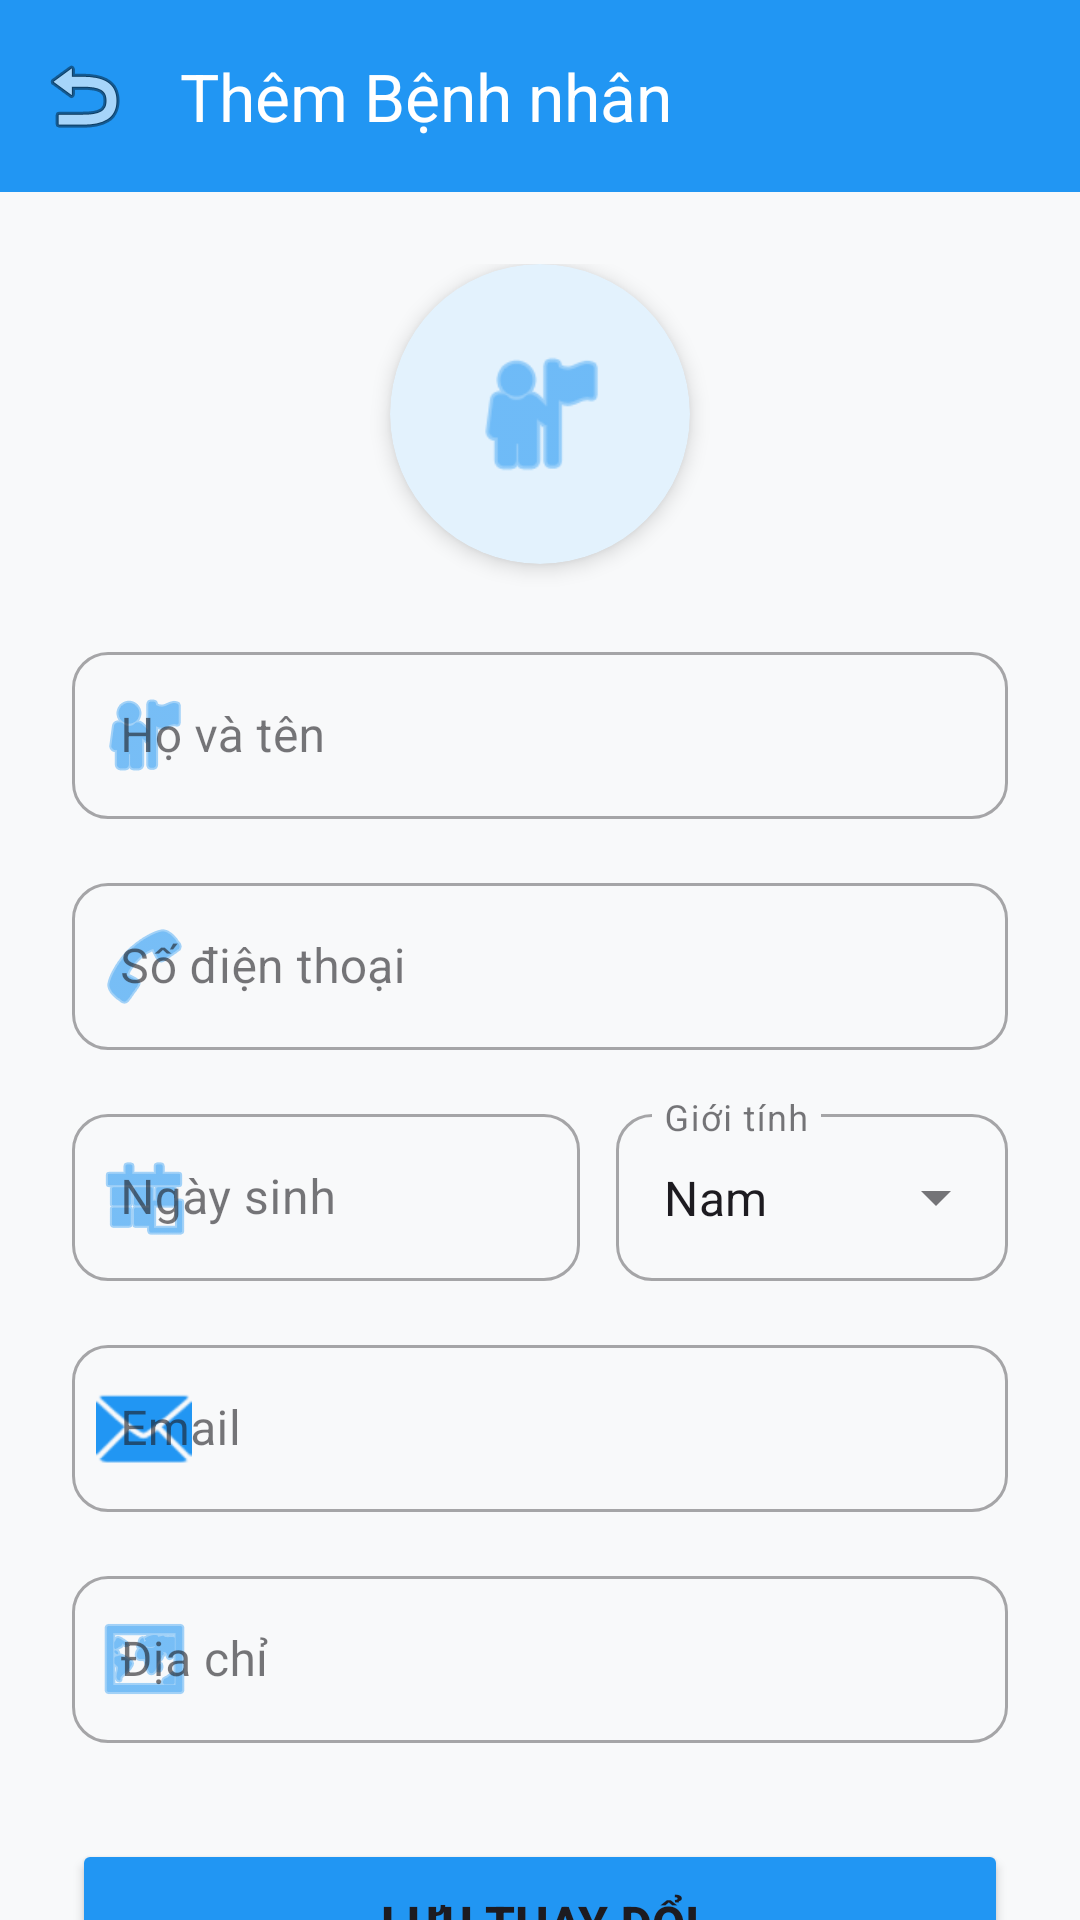

This screen was rendered from an Android layout file. Write that file and the resources it references.
<!-- AndroidManifest.xml: application theme Theme.NhaKhoaApp -->
<!-- res/layout/activity_patient_editor.xml -->
<?xml version="1.0" encoding="utf-8"?>
<androidx.coordinatorlayout.widget.CoordinatorLayout xmlns:android="http://schemas.android.com/apk/res/android"
    xmlns:app="http://schemas.android.com/apk/res-auto"
    android:layout_width="match_parent"
    android:layout_height="match_parent"
    android:background="#F8F9FA">

    <com.google.android.material.appbar.AppBarLayout
        android:layout_width="match_parent"
        android:layout_height="wrap_content"
        android:background="@android:color/transparent"
        app:elevation="0dp">

        <androidx.appcompat.widget.Toolbar
            android:id="@+id/toolbar"
            android:layout_width="match_parent"
            android:layout_height="?attr/actionBarSize"
            android:background="#2196F3"
            app:title="Thêm Bệnh nhân"
            app:titleTextColor="#FFFFFF"
            app:navigationIcon="@android:drawable/ic_menu_revert"
            app:titleCentered="true"/>
    </com.google.android.material.appbar.AppBarLayout>

    <androidx.core.widget.NestedScrollView
        android:layout_width="match_parent"
        android:layout_height="match_parent"
        android:fillViewport="true"
        app:layout_behavior="@string/appbar_scrolling_view_behavior">

        <LinearLayout
            android:layout_width="match_parent"
            android:layout_height="wrap_content"
            android:orientation="vertical"
            android:padding="24dp"
            android:gravity="center_horizontal">

            <androidx.cardview.widget.CardView
                android:layout_width="100dp"
                android:layout_height="100dp"
                app:cardCornerRadius="50dp"
                app:cardElevation="4dp"
                app:cardBackgroundColor="#E3F2FD"
                android:layout_marginBottom="24dp">

                <ImageView
                    android:layout_width="50dp"
                    android:layout_height="50dp"
                    android:layout_gravity="center"
                    android:src="@android:drawable/ic_menu_myplaces"
                    app:tint="#2196F3"/>
            </androidx.cardview.widget.CardView>

            <com.google.android.material.textfield.TextInputLayout
                style="@style/Widget.MaterialComponents.TextInputLayout.OutlinedBox"
                android:layout_width="match_parent"
                android:layout_height="wrap_content"
                android:layout_marginBottom="16dp"
                android:hint="Họ và tên"
                app:startIconDrawable="@android:drawable/ic_menu_myplaces"
                app:startIconTint="#2196F3"
                app:boxCornerRadiusTopStart="12dp"
                app:boxCornerRadiusTopEnd="12dp"
                app:boxCornerRadiusBottomStart="12dp"
                app:boxCornerRadiusBottomEnd="12dp">

                <com.google.android.material.textfield.TextInputEditText
                    android:id="@+id/edtName"
                    android:layout_width="match_parent"
                    android:layout_height="wrap_content"
                    android:inputType="textPersonName"/>
            </com.google.android.material.textfield.TextInputLayout>

            <com.google.android.material.textfield.TextInputLayout
                style="@style/Widget.MaterialComponents.TextInputLayout.OutlinedBox"
                android:layout_width="match_parent"
                android:layout_height="wrap_content"
                android:layout_marginBottom="16dp"
                android:hint="Số điện thoại"
                app:startIconDrawable="@android:drawable/ic_menu_call"
                app:startIconTint="#2196F3"
                app:boxCornerRadiusTopStart="12dp"
                app:boxCornerRadiusTopEnd="12dp"
                app:boxCornerRadiusBottomStart="12dp"
                app:boxCornerRadiusBottomEnd="12dp">

                <com.google.android.material.textfield.TextInputEditText
                    android:id="@+id/edtPhone"
                    android:layout_width="match_parent"
                    android:layout_height="wrap_content"
                    android:inputType="phone"/>
            </com.google.android.material.textfield.TextInputLayout>

            <LinearLayout
                android:layout_width="match_parent"
                android:layout_height="wrap_content"
                android:orientation="horizontal"
                android:layout_marginBottom="16dp">

                <com.google.android.material.textfield.TextInputLayout
                    style="@style/Widget.MaterialComponents.TextInputLayout.OutlinedBox"
                    android:layout_width="0dp"
                    android:layout_height="wrap_content"
                    android:layout_weight="1.3"
                    android:layout_marginEnd="12dp"
                    android:hint="Ngày sinh"
                    app:startIconDrawable="@android:drawable/ic_menu_today"
                    app:startIconTint="#2196F3"
                    app:boxCornerRadiusTopStart="12dp"
                    app:boxCornerRadiusTopEnd="12dp"
                    app:boxCornerRadiusBottomStart="12dp"
                    app:boxCornerRadiusBottomEnd="12dp">

                    <com.google.android.material.textfield.TextInputEditText
                        android:id="@+id/edtDob"
                        android:layout_width="match_parent"
                        android:layout_height="wrap_content"
                        android:focusable="false"
                        android:clickable="true"
                        android:inputType="none"/>
                </com.google.android.material.textfield.TextInputLayout>

                <com.google.android.material.textfield.TextInputLayout
                    style="@style/Widget.MaterialComponents.TextInputLayout.OutlinedBox.ExposedDropdownMenu"
                    android:layout_width="0dp"
                    android:layout_height="wrap_content"
                    android:layout_weight="1"
                    android:hint="Giới tính"
                    app:boxCornerRadiusTopStart="12dp"
                    app:boxCornerRadiusTopEnd="12dp"
                    app:boxCornerRadiusBottomStart="12dp"
                    app:boxCornerRadiusBottomEnd="12dp">

                    <AutoCompleteTextView
                        android:id="@+id/spGender"
                        android:layout_width="match_parent"
                        android:layout_height="wrap_content"
                        android:inputType="none"
                        android:text="Nam"/>
                </com.google.android.material.textfield.TextInputLayout>
            </LinearLayout>

            <com.google.android.material.textfield.TextInputLayout
                style="@style/Widget.MaterialComponents.TextInputLayout.OutlinedBox"
                android:layout_width="match_parent"
                android:layout_height="wrap_content"
                android:layout_marginBottom="16dp"
                android:hint="Email"
                app:startIconDrawable="@android:drawable/ic_dialog_email"
                app:startIconTint="#2196F3"
                app:boxCornerRadiusTopStart="12dp"
                app:boxCornerRadiusTopEnd="12dp"
                app:boxCornerRadiusBottomStart="12dp"
                app:boxCornerRadiusBottomEnd="12dp">

                <com.google.android.material.textfield.TextInputEditText
                    android:id="@+id/edtEmail"
                    android:layout_width="match_parent"
                    android:layout_height="wrap_content"
                    android:inputType="textEmailAddress"/>
            </com.google.android.material.textfield.TextInputLayout>

            <com.google.android.material.textfield.TextInputLayout
                style="@style/Widget.MaterialComponents.TextInputLayout.OutlinedBox"
                android:layout_width="match_parent"
                android:layout_height="wrap_content"
                android:layout_marginBottom="32dp"
                android:hint="Địa chỉ"
                app:startIconDrawable="@android:drawable/ic_menu_mapmode"
                app:startIconTint="#2196F3"
                app:boxCornerRadiusTopStart="12dp"
                app:boxCornerRadiusTopEnd="12dp"
                app:boxCornerRadiusBottomStart="12dp"
                app:boxCornerRadiusBottomEnd="12dp">

                <com.google.android.material.textfield.TextInputEditText
                    android:id="@+id/edtAddress"
                    android:layout_width="match_parent"
                    android:layout_height="wrap_content"
                    android:inputType="textPostalAddress"/>
            </com.google.android.material.textfield.TextInputLayout>

            <Button
                android:id="@+id/btnSave"
                android:layout_width="match_parent"
                android:layout_height="56dp"
                android:text="LƯU THAY ĐỔI"
                android:textSize="16sp"
                android:textStyle="bold"
                android:backgroundTint="#2196F3"
                app:cornerRadius="28dp"
                app:elevation="4dp"/>

        </LinearLayout>
    </androidx.core.widget.NestedScrollView>
</androidx.coordinatorlayout.widget.CoordinatorLayout>
<!-- resources referenced by this layout -->
<resources>
  <style name="Theme.NhaKhoaApp" parent="Theme.Material3.DayNight.NoActionBar">
          
          <item name="android:statusBarColor">@android:color/transparent</item>
          <item name="colorPrimary">@color/purple_500</item>
          
      </style>
  <color name="purple_500">#FF6200EE</color>
</resources>
